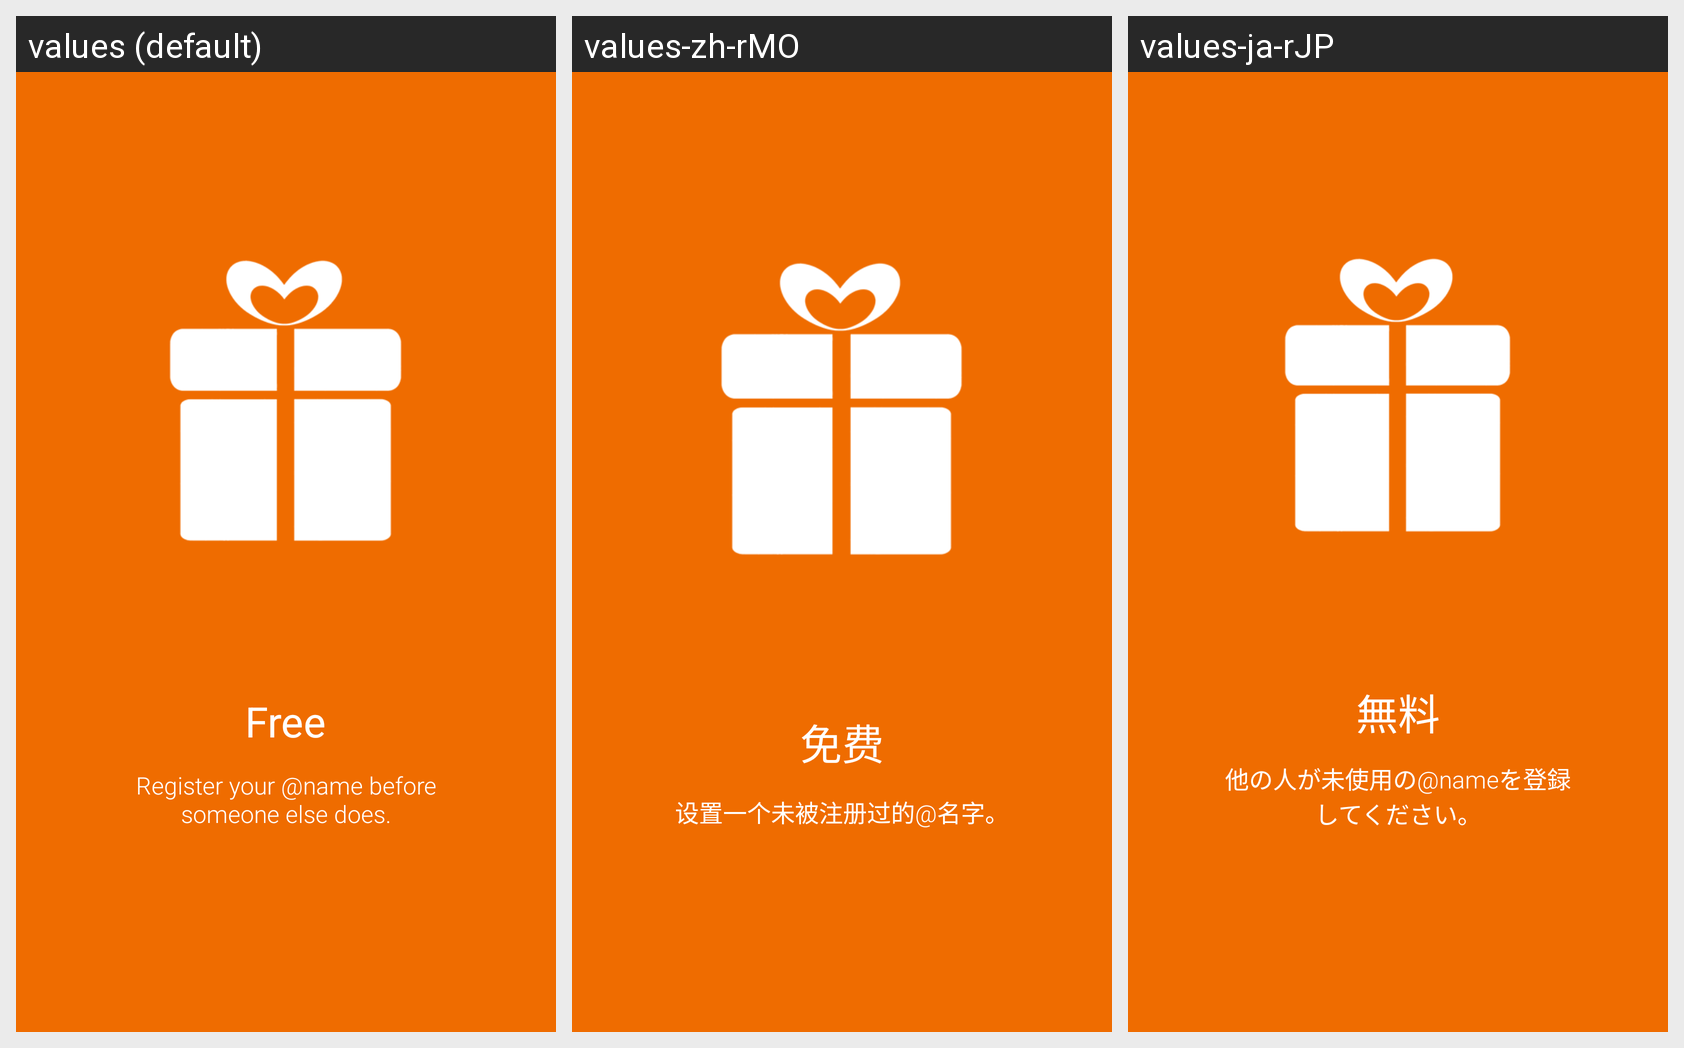

Locale-by-locale string values for the Android screen shown in this grid:
Android screen res/layout/intro_friends.xml rendered under 3 locales, left to right: values (default), values-zh-rMO, values-ja-rJP. Device: Nexus 5 (rendered at 1080×1920; each locale shown at half size, 540×960, under a caption strip naming it); theme ShootrTheme.
Other locales in the repository, not shown: values-ca, values-es, values-pt-rBR, values-zh-rCN, values-zh-rHK, values-zh-rSG.
Strings drawn on this screen, with the default value and each locale's value (text and hints the layout hard-codes, and strings that could not be matched under every locale, appear in the picture but are not listed):

intro_free_title
  values: Free
  values-zh-rMO: 免费
  values-ja-rJP: 無料

intro_friends_text
  values: Register your @name before someone else does.
  values-zh-rMO: 设置一个未被注册过的@名字。
  values-ja-rJP: 他の人が未使用の@nameを登録してください。
